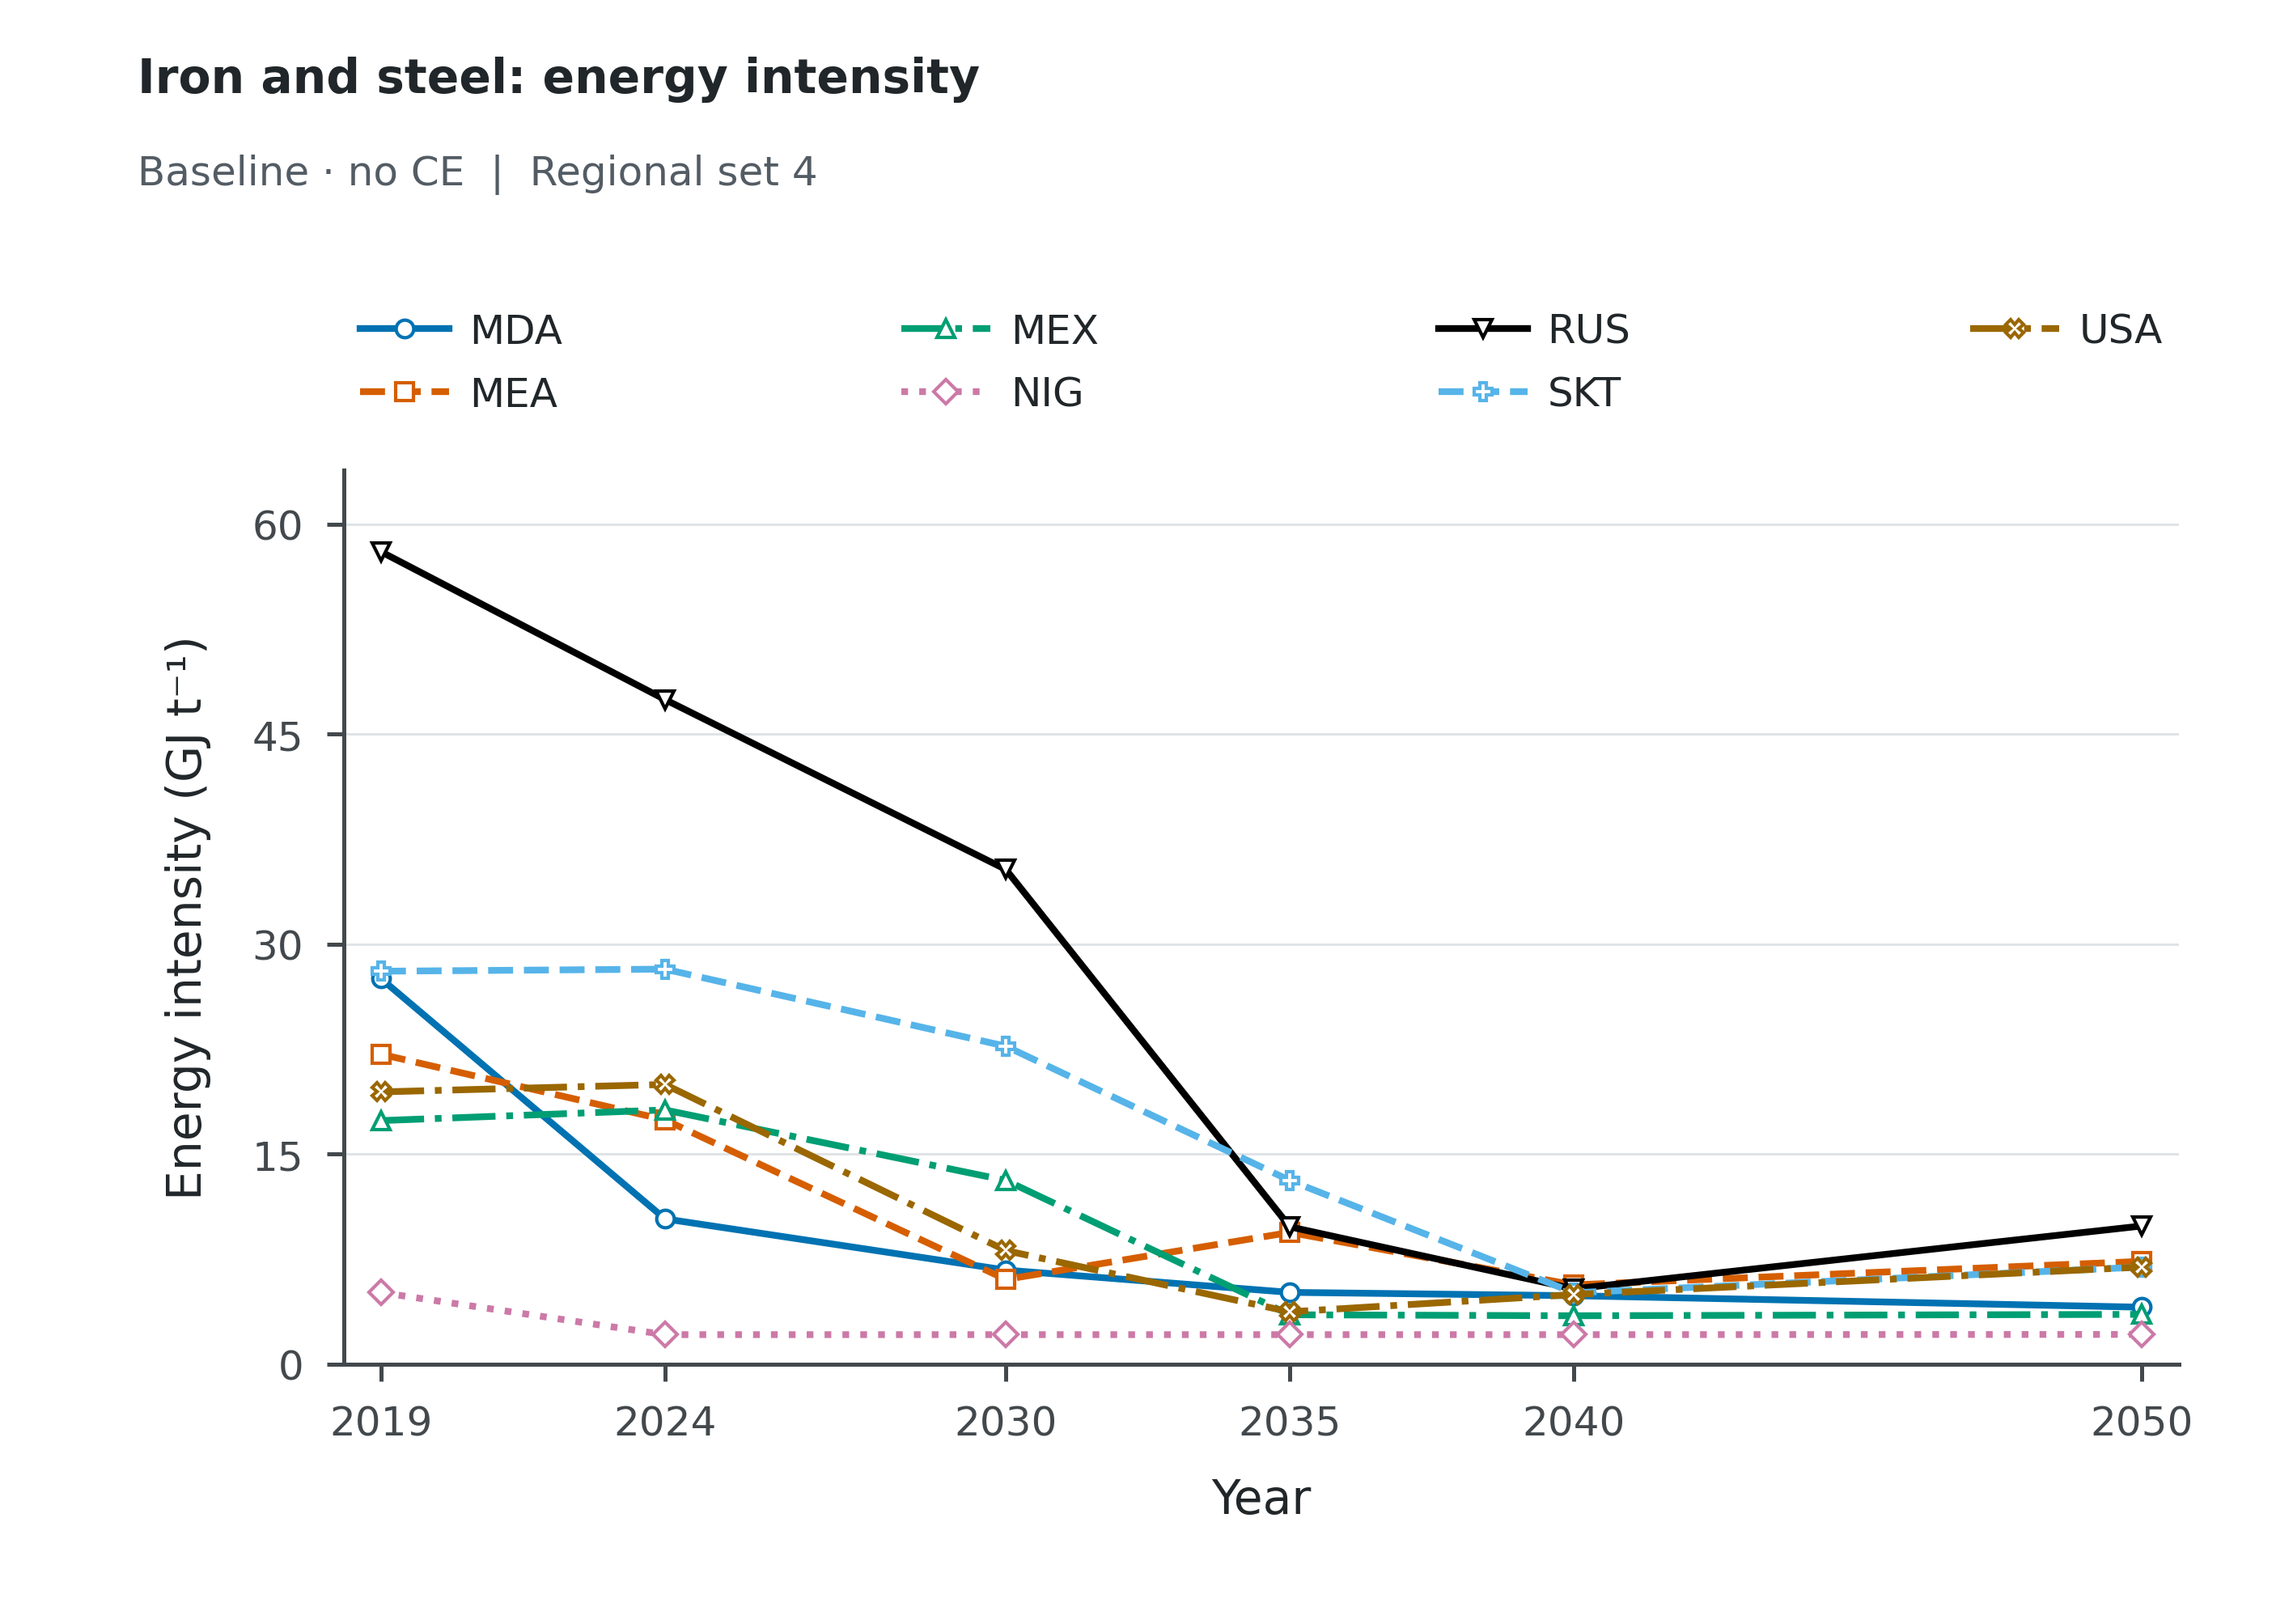

The data file committed next to this chart (first rows):
Scenario, Scope, Series, Year, Value, Unit
baseline_noce, Regional set 4, MDA, 2019, 27.53, GJ/t
baseline_noce, Regional set 4, MDA, 2024, 10.37, GJ/t
baseline_noce, Regional set 4, MDA, 2030, 6.713, GJ/t
baseline_noce, Regional set 4, MDA, 2035, 5.12, GJ/t
baseline_noce, Regional set 4, MDA, 2040, 4.882, GJ/t
baseline_noce, Regional set 4, MDA, 2050, 4.06, GJ/t
baseline_noce, Regional set 4, MEA, 2019, 22.13, GJ/t
baseline_noce, Regional set 4, MEA, 2024, 17.44, GJ/t
baseline_noce, Regional set 4, MEA, 2030, 6.044, GJ/t
baseline_noce, Regional set 4, MEA, 2035, 9.403, GJ/t
baseline_noce, Regional set 4, MEA, 2040, 5.656, GJ/t
baseline_noce, Regional set 4, MEA, 2050, 7.336, GJ/t
baseline_noce, Regional set 4, MEX, 2019, 17.39, GJ/t
baseline_noce, Regional set 4, MEX, 2024, 18.15, GJ/t
baseline_noce, Regional set 4, MEX, 2030, 13.12, GJ/t
baseline_noce, Regional set 4, MEX, 2035, 3.519, GJ/t
baseline_noce, Regional set 4, MEX, 2040, 3.451, GJ/t
baseline_noce, Regional set 4, MEX, 2050, 3.549, GJ/t
baseline_noce, Regional set 4, NIG, 2019, 5.106, GJ/t
baseline_noce, Regional set 4, NIG, 2024, 2.1, GJ/t
baseline_noce, Regional set 4, NIG, 2030, 2.1, GJ/t
baseline_noce, Regional set 4, NIG, 2035, 2.1, GJ/t
baseline_noce, Regional set 4, NIG, 2040, 2.1, GJ/t
baseline_noce, Regional set 4, NIG, 2050, 2.116, GJ/t
baseline_noce, Regional set 4, RUS, 2019, 58.03, GJ/t
baseline_noce, Regional set 4, RUS, 2024, 47.47, GJ/t
baseline_noce, Regional set 4, RUS, 2030, 35.33, GJ/t
baseline_noce, Regional set 4, RUS, 2035, 9.802, GJ/t
baseline_noce, Regional set 4, RUS, 2040, 5.369, GJ/t
baseline_noce, Regional set 4, RUS, 2050, 9.864, GJ/t
baseline_noce, Regional set 4, SKT, 2019, 28.06, GJ/t
baseline_noce, Regional set 4, SKT, 2024, 28.21, GJ/t
baseline_noce, Regional set 4, SKT, 2030, 22.7, GJ/t
baseline_noce, Regional set 4, SKT, 2035, 13.11, GJ/t
baseline_noce, Regional set 4, SKT, 2040, 5.092, GJ/t
baseline_noce, Regional set 4, SKT, 2050, 6.93, GJ/t
baseline_noce, Regional set 4, USA, 2019, 19.44, GJ/t
baseline_noce, Regional set 4, USA, 2024, 19.97, GJ/t
baseline_noce, Regional set 4, USA, 2030, 8.106, GJ/t
baseline_noce, Regional set 4, USA, 2035, 3.729, GJ/t
baseline_noce, Regional set 4, USA, 2040, 4.965, GJ/t
baseline_noce, Regional set 4, USA, 2050, 6.93, GJ/t
